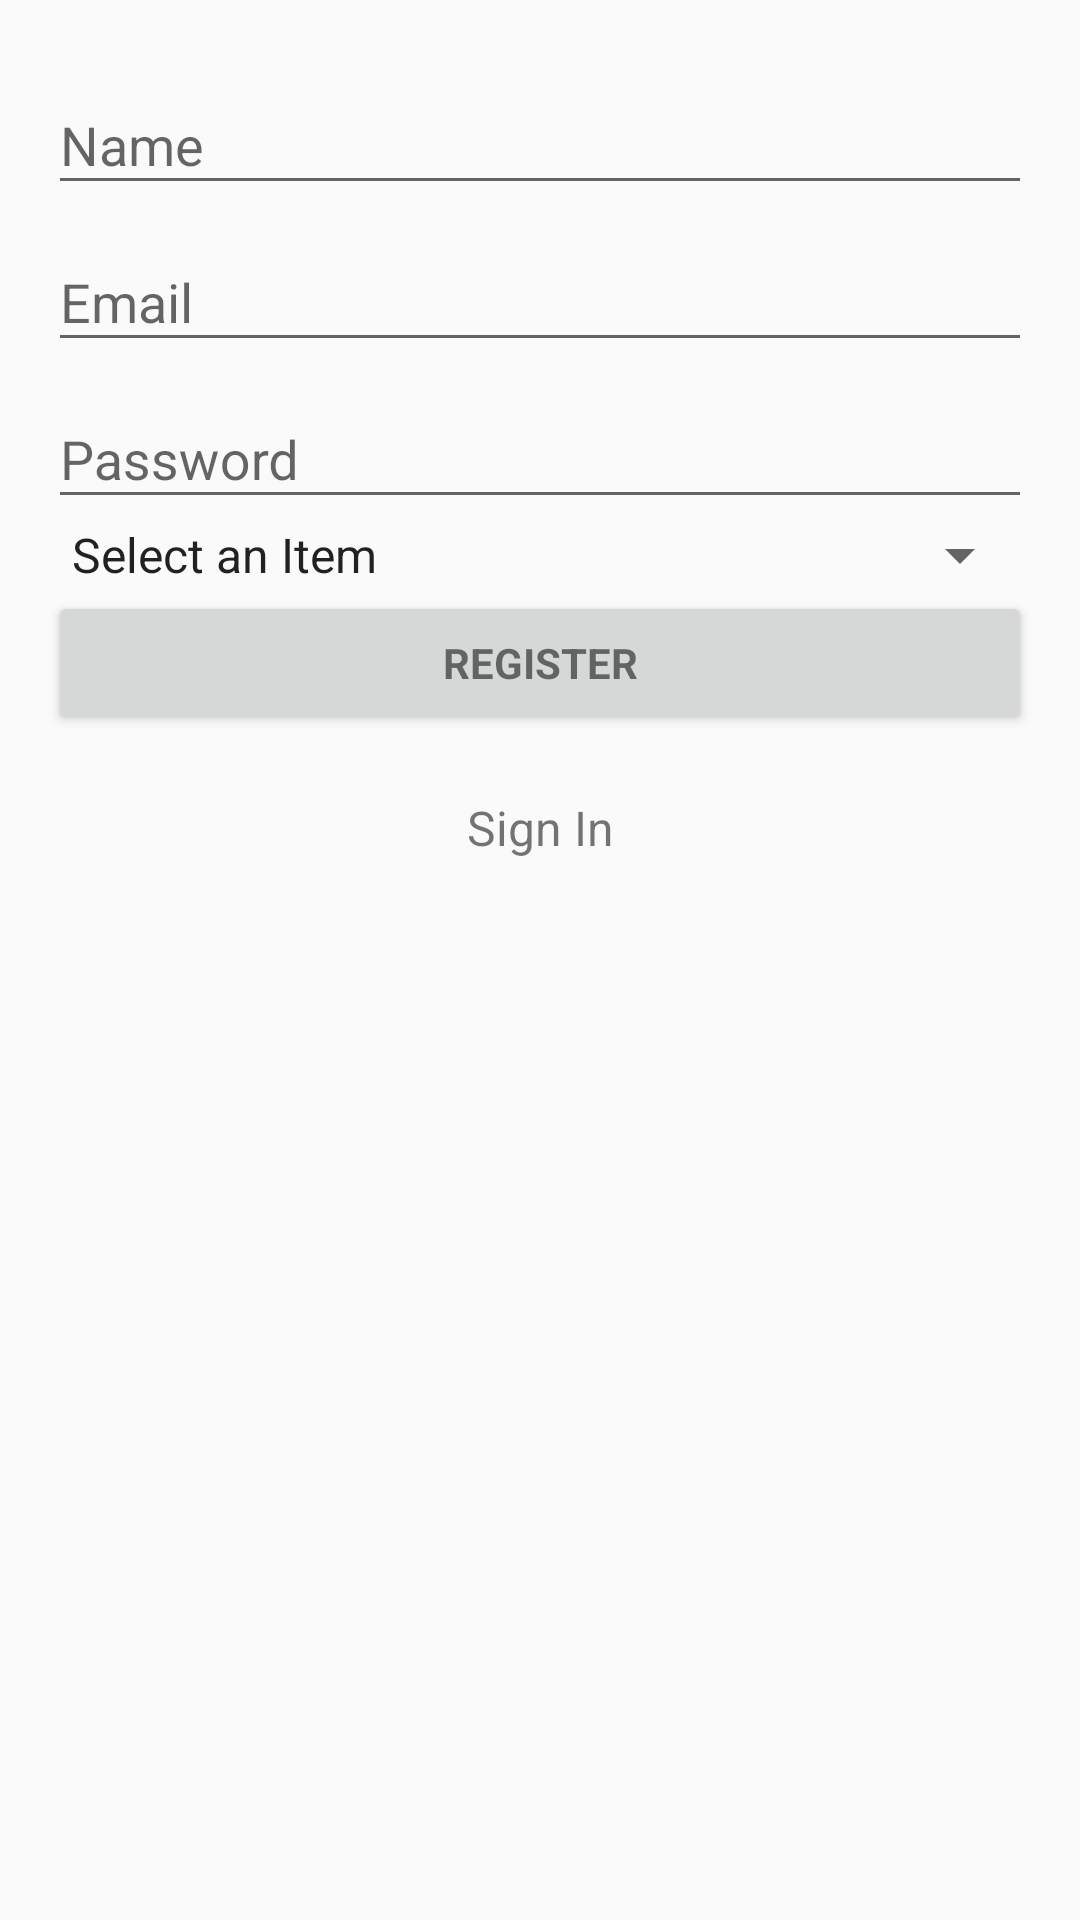

The Android layout XML behind this screen, and the referenced resources:
<!-- AndroidManifest.xml: application theme AppTheme -->
<!-- res/layout/activity_register.xml -->
<?xml version="1.0" encoding="utf-8"?>

<LinearLayout xmlns:android="http://schemas.android.com/apk/res/android"
    xmlns:tools="http://schemas.android.com/tools"
    android:id="@+id/activity_register"
    android:layout_width="match_parent"
    android:layout_height="match_parent"
    android:paddingLeft="@dimen/activity_horizontal_margin"
    android:paddingRight="@dimen/activity_horizontal_margin"
    android:paddingTop="@dimen/activity_vertical_margin"
    tools:context="rpr.events.RegisterActivity">

    <ScrollView
        android:id="@+id/login_form"
        android:layout_width="match_parent"
        android:layout_height="match_parent">

        <LinearLayout
            android:id="@+id/email_login_form"
            android:layout_width="match_parent"
            android:layout_height="wrap_content"
            android:orientation="vertical">

            <android.support.design.widget.TextInputLayout
                android:layout_width="match_parent"
                android:layout_height="wrap_content">

                <EditText
                    android:id="@+id/etName"
                    android:layout_width="match_parent"
                    android:layout_height="wrap_content"
                    android:hint="Name"
                    android:inputType="textPersonName"
                    android:maxLines="1" />

            </android.support.design.widget.TextInputLayout>

            <android.support.design.widget.TextInputLayout
                android:layout_width="match_parent"
                android:layout_height="wrap_content">

                <EditText
                    android:id="@+id/etEmail"
                    android:layout_width="match_parent"
                    android:layout_height="wrap_content"
                    android:hint="@string/prompt_email"
                    android:inputType="textEmailAddress"
                    android:maxLines="1" />

            </android.support.design.widget.TextInputLayout>

            <android.support.design.widget.TextInputLayout
                android:layout_width="match_parent"
                android:layout_height="wrap_content">

                <EditText
                    android:id="@+id/etPassword"
                    android:layout_width="match_parent"
                    android:layout_height="wrap_content"
                    android:hint="Password"
                    android:imeActionId="@+id/login"
                    android:imeActionLabel="@string/action_sign_in_short"
                    android:imeOptions="actionUnspecified"
                    android:inputType="textPassword"
                    android:maxLines="1" />

            </android.support.design.widget.TextInputLayout>


            <Spinner
                android:id="@+id/usertype_spinner"
                android:layout_width="fill_parent"
                android:layout_height="wrap_content"
                android:entries="@array/select_an_item"/>

            <Button
                android:id="@+id/bRegister"
                style="?android:textAppearanceSmall"
                android:layout_width="match_parent"
                android:layout_height="wrap_content"
                android:text="Register"
                android:textStyle="bold" />

            <TextView
                android:text="Sign In"
                android:layout_width="match_parent"
                android:layout_height="wrap_content"
                android:layout_marginTop="16dp"
                android:padding="4dp"
                android:textSize="16dp"
                android:gravity="center"
                android:id="@+id/tvSignin" />

        </LinearLayout>
    </ScrollView>
</LinearLayout>
<!-- resources referenced by this layout -->
<resources>
  <string-array name="select_an_item">
          <item>Select an Item</item>
      </string-array>
  <dimen name="activity_horizontal_margin">16dp</dimen>
  <dimen name="activity_vertical_margin">16dp</dimen>
  <string name="action_sign_in_short">Sign in</string>
  <string name="prompt_email">Email</string>
  <style name="AppTheme" parent="Theme.AppCompat.Light.DarkActionBar">
          
          <item name="colorPrimary">@color/colorPrimary</item>
          <item name="colorPrimaryDark">@color/colorPrimaryDark</item>
          <item name="colorAccent">@color/colorAccent</item>
      </style>
  <color name="colorPrimary">#3f51b5</color>
  <color name="colorPrimaryDark">#303F9F</color>
  <color name="colorAccent">#FF4081</color>
</resources>
